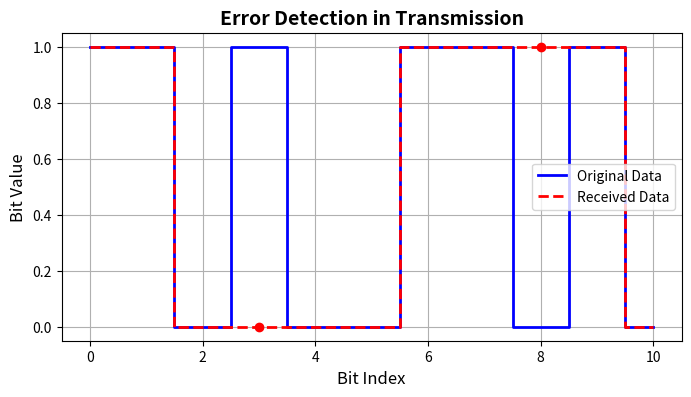

This figure's Python source:
import numpy as np
import matplotlib.pyplot as plt

# Simulated data with some errors
data = np.array([1, 1, 0, 1, 0, 0, 1, 1, 0, 1, 0])
received_data = np.array([1, 1, 0, 0, 0, 0, 1, 1, 1, 1, 0])  # Some errors in transmission

# Creating a plot to show errors
plt.figure(figsize=(8, 4))

# Original data line
plt.step(range(len(data)), data, where='mid', label='Original Data', color='blue', linewidth=2)
# Received data line with errors
plt.step(range(len(received_data)), received_data, where='mid', label='Received Data', color='red', linestyle='--', linewidth=2)

# Highlighting the error points
for i in range(len(data)):
    if data[i] != received_data[i]:
        plt.plot(i, received_data[i], 'ro', label='Error Detected' if i == 0 else "")  # Marking errors

# Labeling and formatting
plt.title("Error Detection in Transmission", fontsize=14, weight='bold')
plt.xlabel("Bit Index", fontsize=12)
plt.ylabel("Bit Value", fontsize=12)
plt.legend()
plt.grid(True)
plt.show()
